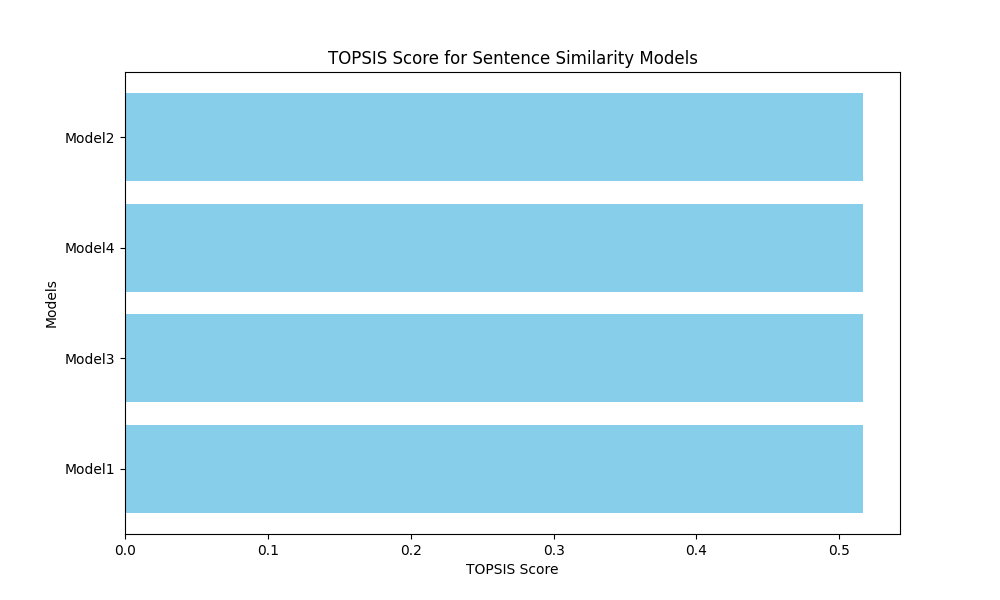

The data file committed next to this chart (first rows):
Model, TOPSIS Score
Model1, 0.5166
Model3, 0.5163
Model4, 0.5163
Model2, 0.5162
